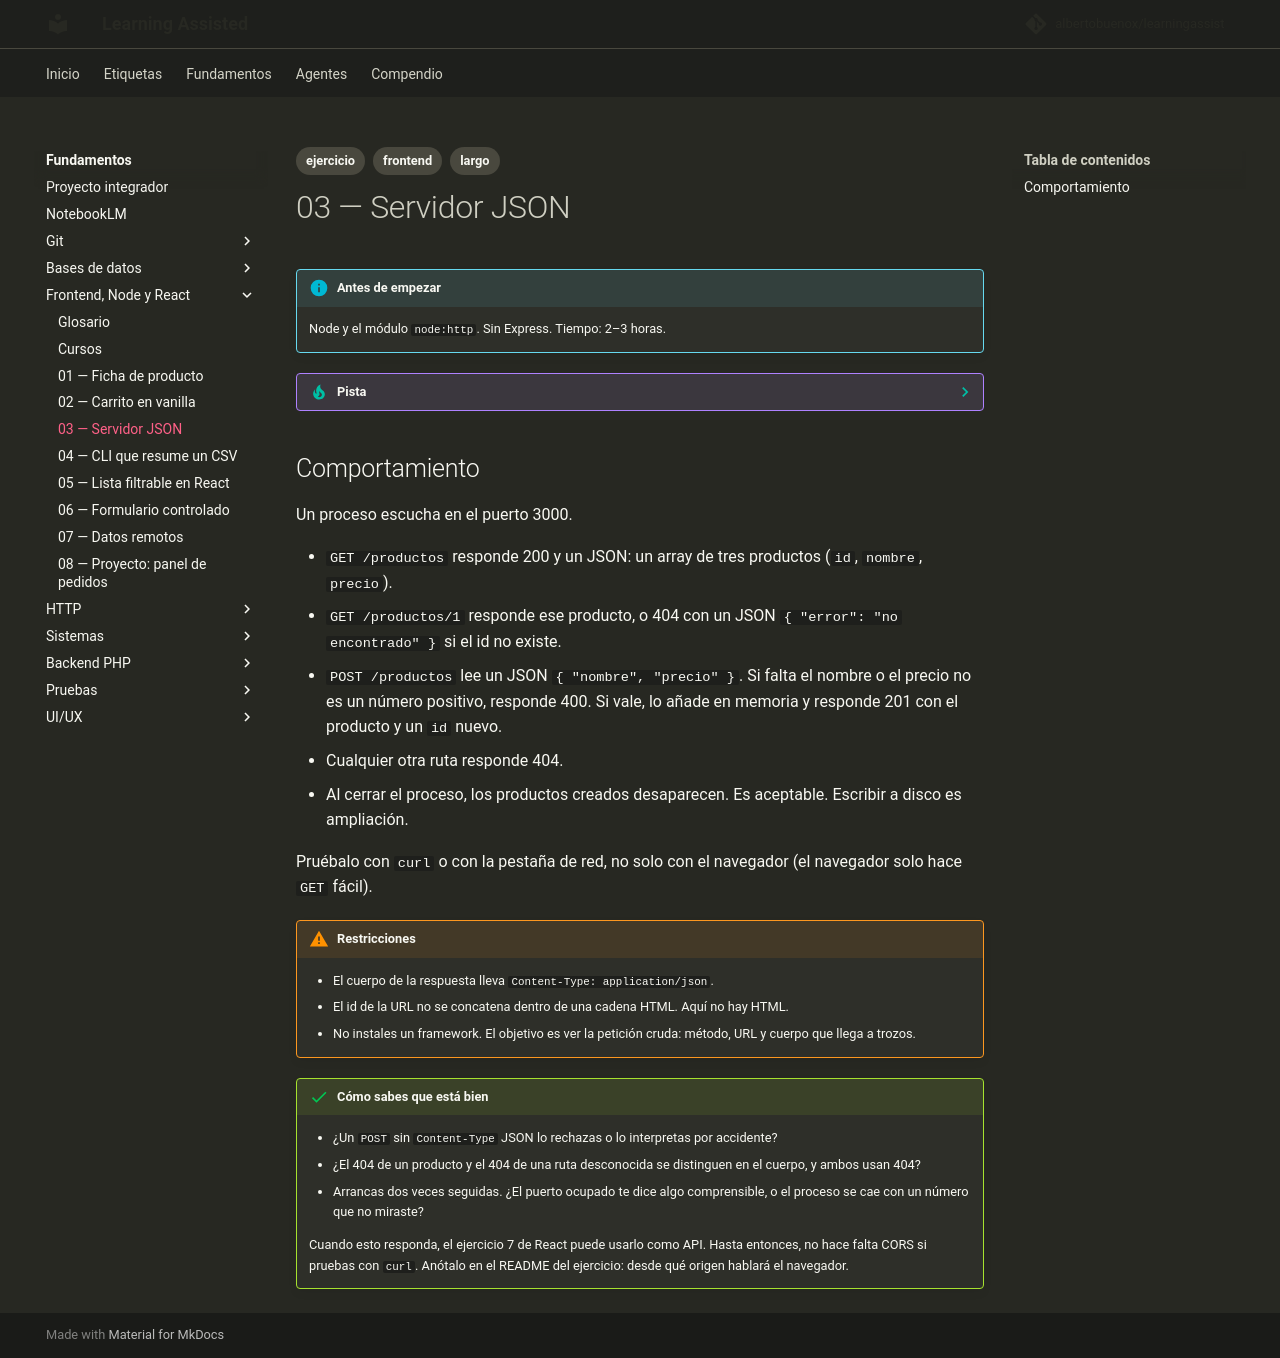

repository: albertobuenox/learningassist · page: fundamentos/02-frontend-node-react/ejercicios/03-servidor-json/index.html · generator: mkdocs

---
tags:
  - ejercicio
  - frontend
  - largo
---

# 03 — Servidor JSON

!!! info "Antes de empezar"

    Node y el módulo `node:http`. Sin Express. Tiempo: 2–3 horas.

??? tip "Pista"

    Apoyo: https://nodejs.org/en/learn y la documentación de `node:http`.

## Comportamiento

Un proceso escucha en el puerto 3000.

- `GET /productos` responde 200 y un JSON: un array de tres productos (`id`, `nombre`, `precio`).
- `GET /productos/1` responde ese producto, o 404 con un JSON `{ "error": "no encontrado" }` si el id no existe.
- `POST /productos` lee un JSON `{ "nombre", "precio" }`. Si falta el nombre o el precio no es un número positivo, responde 400. Si vale, lo añade en memoria y responde 201 con el producto y un `id` nuevo.
- Cualquier otra ruta responde 404.
- Al cerrar el proceso, los productos creados desaparecen. Es aceptable. Escribir a disco es ampliación.

Pruébalo con `curl` o con la pestaña de red, no solo con el navegador (el navegador solo hace `GET` fácil).

!!! warning "Restricciones"

    - El cuerpo de la respuesta lleva `Content-Type: application/json`.
    - El id de la URL no se concatena dentro de una cadena HTML. Aquí no hay HTML.
    - No instales un framework. El objetivo es ver la petición cruda: método, URL y cuerpo que llega a trozos.

!!! success "Cómo sabes que está bien"

    - ¿Un `POST` sin `Content-Type` JSON lo rechazas o lo interpretas por accidente?
    - ¿El 404 de un producto y el 404 de una ruta desconocida se distinguen en el cuerpo, y ambos usan 404?
    - Arrancas dos veces seguidas. ¿El puerto ocupado te dice algo comprensible, o el proceso se cae con un número que no miraste?

    Cuando esto responda, el ejercicio 7 de React puede usarlo como API. Hasta entonces, no hace falta CORS si pruebas con `curl`. Anótalo en el README del ejercicio: desde qué origen hablará el navegador.
